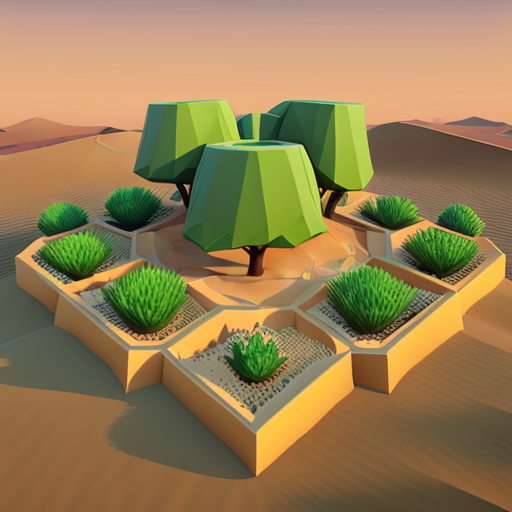
Generation parameters embedded in this image by AUTOMATIC1111 Stable Diffusion web UI or a fork of it (Forge, ...) (PNG 'parameters' text chunk):
hexagonal,lowpoly,desert,oasis, farmland,afforestation,sand,one_lake,artificial_plant_tree
Steps: 20, Sampler: DPM++ 2M, CFG scale: 7, Seed: 860071945, Size: 512x512, Model hash: 9aba26abdf, Model: deliberate_v2